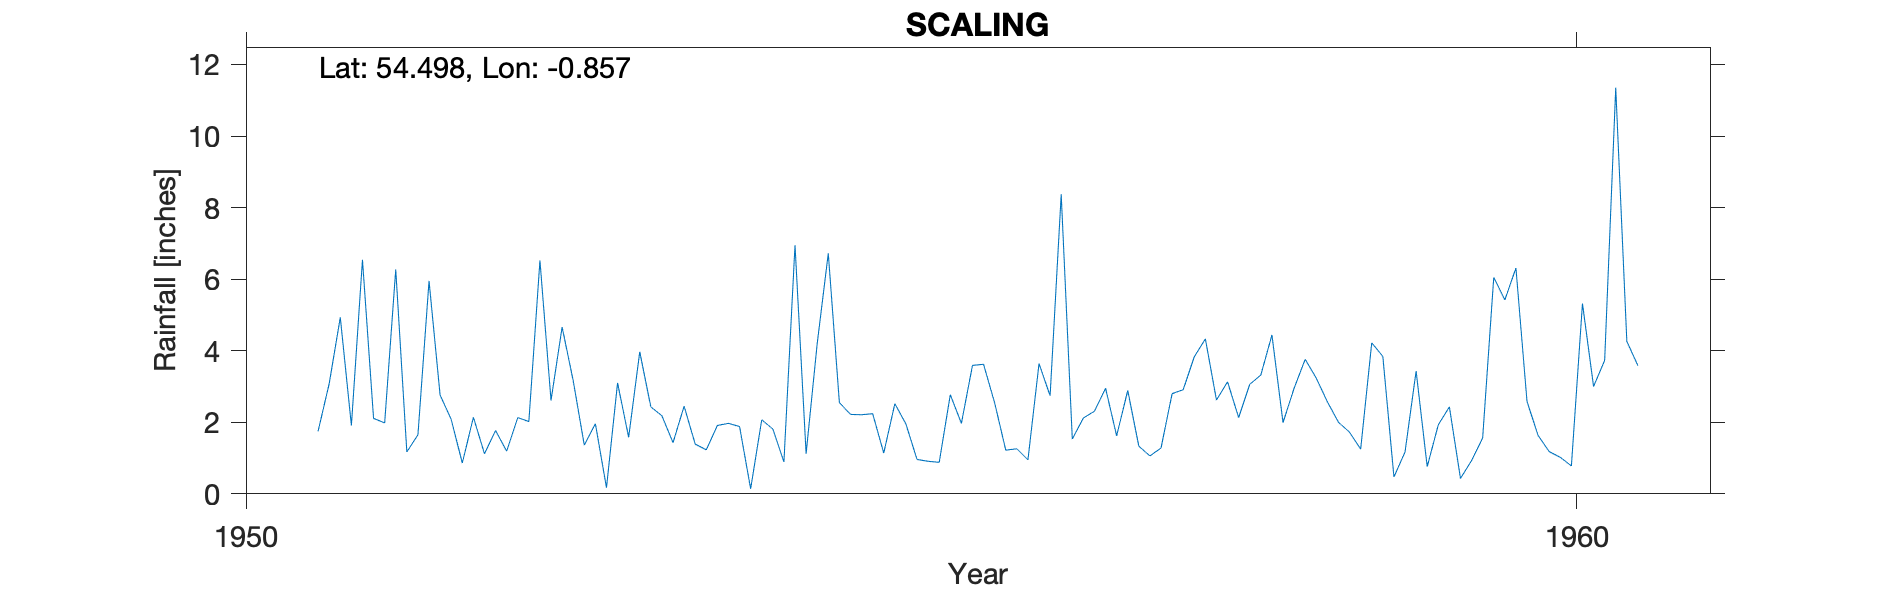

Data behind this chart, as committed beside it:
SCALING, , , , , , , , , , 
Grid ref, NZ741120, Long, -0.857, Lat, 54.5, Elevation, 590, ft, , 
Station no, 3477/5, , , , , , , , , 
, 1951, 1952, 1953, 1954, 1955, 1956, 1957, 1958, 1959, 1960
January, 1.75, 2.08, 1.36, 1.91, 2.22, 3.62, 1.62, 3.06, 3.84, 6.31
February, 3.08, 0.86, 1.96, 1.97, 2.21, 2.54, 2.89, 3.32, 0.47, 2.58
March, 4.93, 2.14, 0.17, 1.88, 2.24, 1.22, 1.33, 4.44, 1.17, 1.63
April, 1.91, 1.12, 3.10, 0.14, 1.14, 1.26, 1.06, 1.99, 3.43, 1.18
May, 6.54, 1.77, 1.58, 2.07, 2.52, 0.95, 1.28, 2.95, 0.76, 1.02
June, 2.11, 1.19, 3.97, 1.81, 1.95, 3.64, 2.80, 3.76, 1.93, 0.78
July, 1.98, 2.13, 2.43, 0.89, 0.96, 2.74, 2.91, 3.23, 2.43, 5.32
August, 6.27, 2.02, 2.18, 6.95, 0.91, 8.37, 3.83, 2.57, 0.43, 3.00
September, 1.17, 6.52, 1.43, 1.12, 0.88, 1.53, 4.33, 2.00, 0.93, 3.73
October, 1.65, 2.61, 2.45, 4.20, 2.77, 2.12, 2.62, 1.72, 1.56, 11.35
November, 5.95, 4.66, 1.39, 6.72, 1.97, 2.31, 3.13, 1.25, 6.05, 4.26
December, 2.76, 3.16, 1.23, 2.55, 3.59, 2.95, 2.13, 4.22, 5.42, 3.58
Total, 40.10, 30.26, 23.25, 32.21, 23.36, 33.25, 29.93, 34.51, 28.42, 44.74
TYRain_1941-1950_22_pt1/237, , , , , , , , , , 
TYRain_1951-1960_22_pt1/058, , , , , , , , , , 
# The 1940s sheet has no readings; they …, , , , , , , , , , 
#, , , , , , , , , , 
# The readings for 1951 and 1952 are the…, , , , , , , , , , 
# It is not clear whether these readings…, , , , , , , , , , 
#, , , , , , , , , , 
# A non-standard gauge was in use until …, , , , , , , , , , 
#, , , , , , , , , , 
# The station continued until 1978 accor…, , , , , , , , , , 
